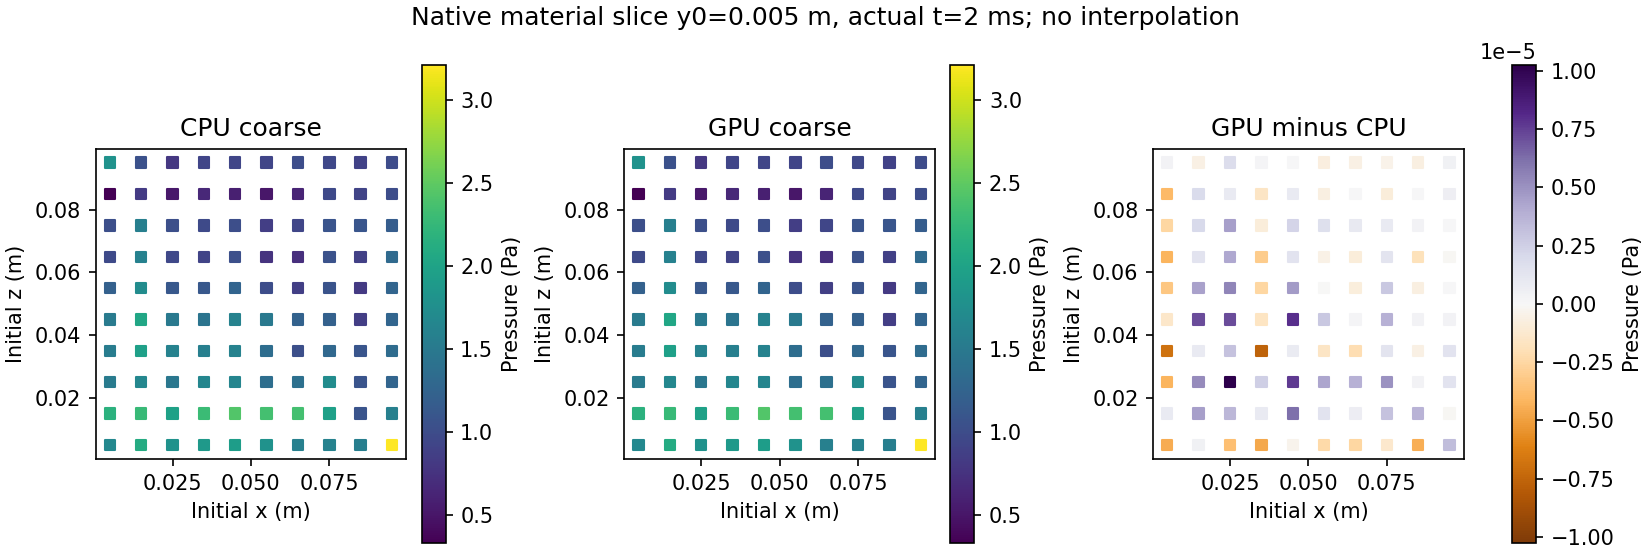

Source data for this figure (header and first rows):
id, x0_m, y0_m, z0_m, cpu_c_pressure_pa, cpu_h_pressure_pa, gpu_c_pressure_pa, gpu_h_pressure_pa
1184, 0.005, 0.005, 0.005, 1.676, 1.676, 1.676, 1.676
1185, 0.005, 0.005, 0.015, 2.176, 2.175, 2.176, 2.175
1186, 0.005, 0.005, 0.025, 1.524, 1.523, 1.524, 1.523
1187, 0.005, 0.005, 0.035, 1.526, 1.526, 1.526, 1.526
1188, 0.005, 0.005, 0.045, 1.523, 1.522, 1.523, 1.522
1189, 0.005, 0.005, 0.055, 1.216, 1.215, 1.216, 1.215
1190, 0.005, 0.005, 0.065, 0.9811, 0.9809, 0.9811, 0.9809
1191, 0.005, 0.005, 0.075, 1.021, 1.021, 1.021, 1.021
1192, 0.005, 0.005, 0.085, 0.3313, 0.3312, 0.3313, 0.3312
1193, 0.005, 0.005, 0.095, 1.793, 1.793, 1.793, 1.793
1344, 0.015, 0.005, 0.005, 2.094, 2.094, 2.094, 2.094
1345, 0.015, 0.005, 0.015, 2.275, 2.275, 2.275, 2.275
1346, 0.015, 0.005, 0.025, 1.669, 1.669, 1.669, 1.669
1347, 0.015, 0.005, 0.035, 1.96, 1.959, 1.96, 1.959
1348, 0.015, 0.005, 0.045, 2.038, 2.038, 2.038, 2.038
1349, 0.015, 0.005, 0.055, 1.724, 1.723, 1.724, 1.723
1350, 0.015, 0.005, 0.065, 1.587, 1.587, 1.587, 1.587
1351, 0.015, 0.005, 0.075, 1.561, 1.561, 1.561, 1.561
1352, 0.015, 0.005, 0.085, 0.8347, 0.8346, 0.8347, 0.8346
1353, 0.015, 0.005, 0.095, 1.048, 1.048, 1.048, 1.048
1504, 0.025, 0.005, 0.005, 1.798, 1.798, 1.798, 1.798
1505, 0.025, 0.005, 0.015, 1.986, 1.985, 1.986, 1.985
1506, 0.025, 0.005, 0.025, 1.472, 1.471, 1.472, 1.471
1507, 0.025, 0.005, 0.035, 1.605, 1.605, 1.605, 1.605
1508, 0.025, 0.005, 0.045, 1.496, 1.495, 1.496, 1.495
1509, 0.025, 0.005, 0.055, 1.112, 1.112, 1.112, 1.112
1510, 0.025, 0.005, 0.065, 0.9566, 0.9564, 0.9566, 0.9564
1511, 0.025, 0.005, 0.075, 1.027, 1.026, 1.027, 1.026
1512, 0.025, 0.005, 0.085, 0.5123, 0.5122, 0.5123, 0.5122
1513, 0.025, 0.005, 0.095, 0.7999, 0.7998, 0.7999, 0.7998
1664, 0.035, 0.005, 0.005, 1.877, 1.877, 1.877, 1.877
1665, 0.035, 0.005, 0.015, 2.292, 2.291, 2.292, 2.291
1666, 0.035, 0.005, 0.025, 1.658, 1.658, 1.658, 1.658
1667, 0.035, 0.005, 0.035, 1.56, 1.56, 1.56, 1.56
1668, 0.035, 0.005, 0.045, 1.44, 1.44, 1.44, 1.44
1669, 0.035, 0.005, 0.055, 1.115, 1.115, 1.115, 1.115
1670, 0.035, 0.005, 0.065, 0.9105, 0.9104, 0.9105, 0.9104
1671, 0.035, 0.005, 0.075, 0.9779, 0.9778, 0.9779, 0.9778
1672, 0.035, 0.005, 0.085, 0.6551, 0.655, 0.6551, 0.655
1673, 0.035, 0.005, 0.095, 0.9213, 0.9213, 0.9213, 0.9213
1824, 0.045, 0.005, 0.005, 1.921, 1.921, 1.921, 1.921
1825, 0.045, 0.005, 0.015, 2.436, 2.436, 2.436, 2.436
1826, 0.045, 0.005, 0.025, 1.645, 1.644, 1.645, 1.644
1827, 0.045, 0.005, 0.035, 1.603, 1.603, 1.603, 1.603
1828, 0.045, 0.005, 0.045, 1.612, 1.611, 1.612, 1.611
1829, 0.045, 0.005, 0.055, 1.252, 1.252, 1.252, 1.252
1830, 0.045, 0.005, 0.065, 1.03, 1.03, 1.03, 1.03
1831, 0.045, 0.005, 0.075, 1.012, 1.012, 1.012, 1.012
1832, 0.045, 0.005, 0.085, 0.5846, 0.5845, 0.5846, 0.5845
1833, 0.045, 0.005, 0.095, 0.9336, 0.9336, 0.9336, 0.9336
1984, 0.055, 0.005, 0.005, 1.795, 1.794, 1.795, 1.794
1985, 0.055, 0.005, 0.015, 2.352, 2.352, 2.352, 2.352
1986, 0.055, 0.005, 0.025, 1.364, 1.364, 1.364, 1.364
1987, 0.055, 0.005, 0.035, 1.346, 1.346, 1.346, 1.346
1988, 0.055, 0.005, 0.045, 1.497, 1.497, 1.497, 1.497
1989, 0.055, 0.005, 0.055, 0.9979, 0.9977, 0.9979, 0.9977
1990, 0.055, 0.005, 0.065, 0.7505, 0.7504, 0.7505, 0.7504
1991, 0.055, 0.005, 0.075, 0.8505, 0.8504, 0.8505, 0.8504
1992, 0.055, 0.005, 0.085, 0.5039, 0.5039, 0.5039, 0.5039
1993, 0.055, 0.005, 0.095, 0.9254, 0.9253, 0.9254, 0.9253
... 40 more rows
